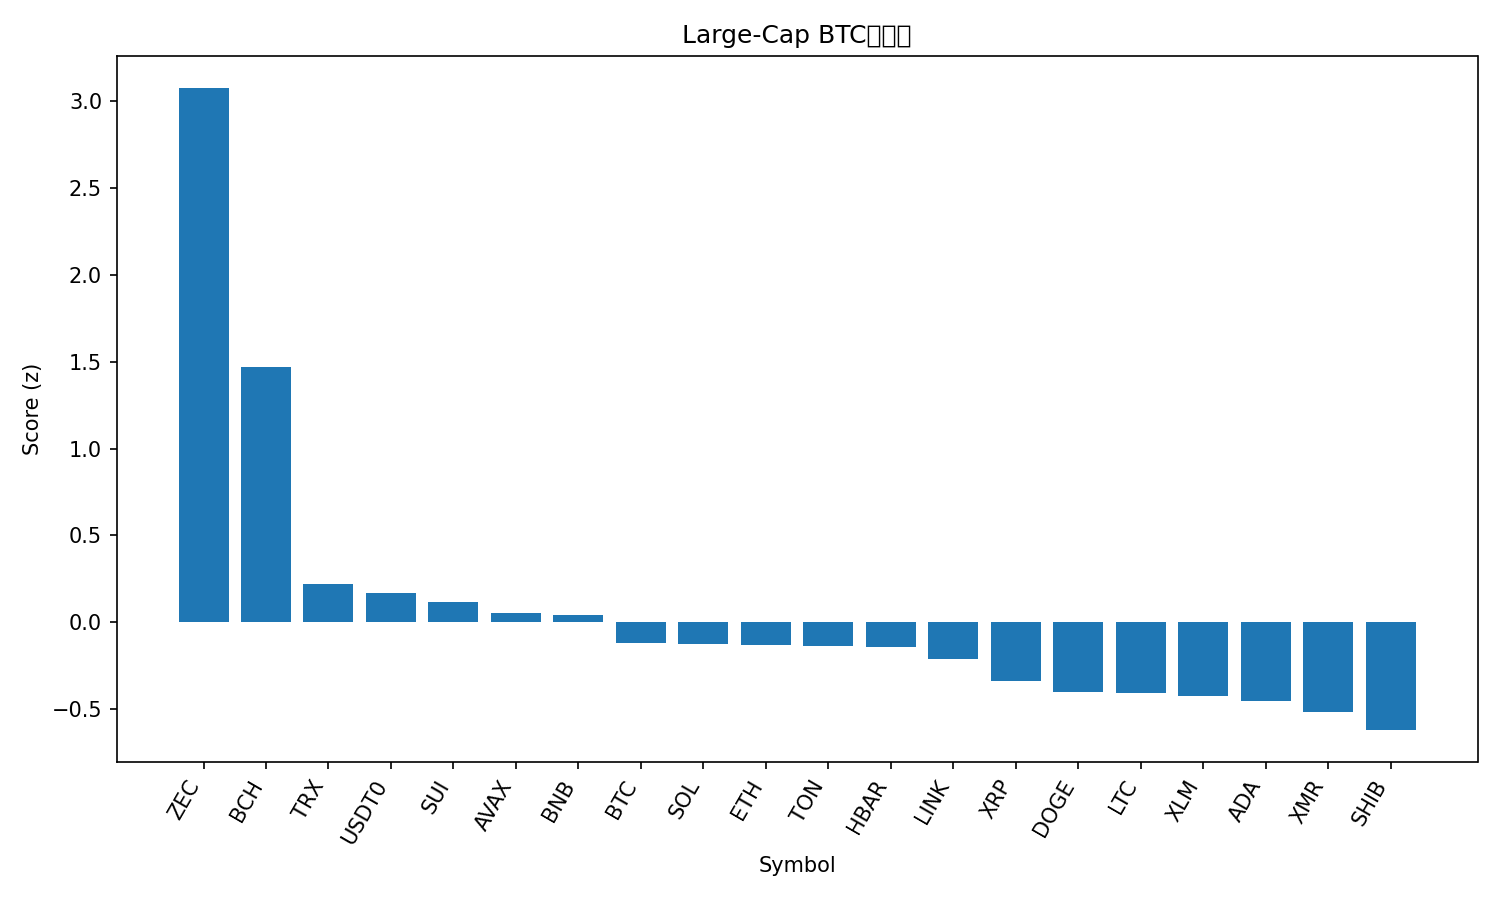

The table this chart was drawn from, first rows:
rank, name, symbol, price_btc, price_usd, pct_1h_btc, pct_24h_btc, pct_7d_btc, market_cap_rank, market_cap_usd, volume_usd, score
1, Zcash, ZEC, 0.003507, 384.2, 1.387, 11.79, 47.76, 31, 6284883921, 1239381389, 3.072
2, Bitcoin Cash, BCH, 0.005055, 553.7, 1.444, -1.653, 15.15, 17, 11026842319, 565637326, 1.466
3, TRON, TRX, 2.69e-06, 0.2953, 0.3421, 0.7855, -4.464, 10, 27946613602, 1015624742, 0.2235
4, USDT0, USDT0, 9.13e-06, 0.9999, 0.1604, 1.545, 1.741, 32, 6111998797, 374778591, 0.1721
5, Sui, SUI, 2.148e-05, 2.35, 0.6812, -4.494, -3.707, 24, 8518132022, 1338314742, 0.1185
6, Avalanche, AVAX, 0.000168, 18.41, 0.6893, -5.193, -4.41, 27, 7853551659, 644035222, 0.0524
7, BNB, BNB, 0.009995, 1095, 0.2419, -0.3516, -2.122, 4, 150565873599, 3102906448, 0.04061
8, Bitcoin, BTC, 1.0, 109559, 0.0, 0.0, 0.0, 1, 2182373880131, 68408534078, -0.1164
9, Solana, SOL, 0.001694, 185.6, 0.3483, -3.428, -2.489, 6, 101997008630, 7862162210, -0.1246
10, Ethereum, ETH, 0.03501, 3835, 0.1055, -1.037, -2.073, 2, 461846381932, 35671573618, -0.1315
11, Toncoin, TON, 1.966e-05, 2.15, 0.09214, -1.031, 2.135, 35, 5428247509, 163470888, -0.1379
12, Hedera, HBAR, 1.76e-06, 0.1932, 0.3795, -6.382, 15.72, 26, 8194181613, 516041536, -0.142
13, Chainlink, LINK, 0.0001572, 17.22, 0.3357, -4.25, -1.159, 16, 11981703830, 1161706626, -0.2083
14, XRP, XRP, 2.263e-05, 2.48, -0.006518, -2.253, 3.242, 5, 148726418149, 5053222931, -0.3385
15, Dogecoin, DOGE, 1.69e-06, 0.1846, 0.04439, -2.314, -5.254, 9, 27954427278, 2591899229, -0.4009
16, Litecoin, LTC, 0.0008578, 93.98, 0.0645, -3.274, -0.2932, 29, 7176697730, 763706819, -0.4069
17, Stellar, XLM, 2.75e-06, 0.3017, 0.07376, -3.151, -3.243, 19, 9661120747, 301721371, -0.4238
18, Cardano, ADA, 5.59e-06, 0.6119, 0.09399, -3.513, -4.704, 11, 22361051945, 1426468020, -0.4521
19, Monero, XMR, 0.002923, 320.3, -0.1282, -2.194, 0.1495, 33, 5907480980, 170803312, -0.5148
20, Shiba Inu, SHIB, 8.962e-11, 9.82e-06, -0.2589, -1.435, -2.178, 34, 5783393729, 191206477, -0.6187
21, Hyperliquid, HYPE, 0.000406, 44.47, -0.4215, -7.566, 11.58, 15, 12040632561, 974792597, -1.19
